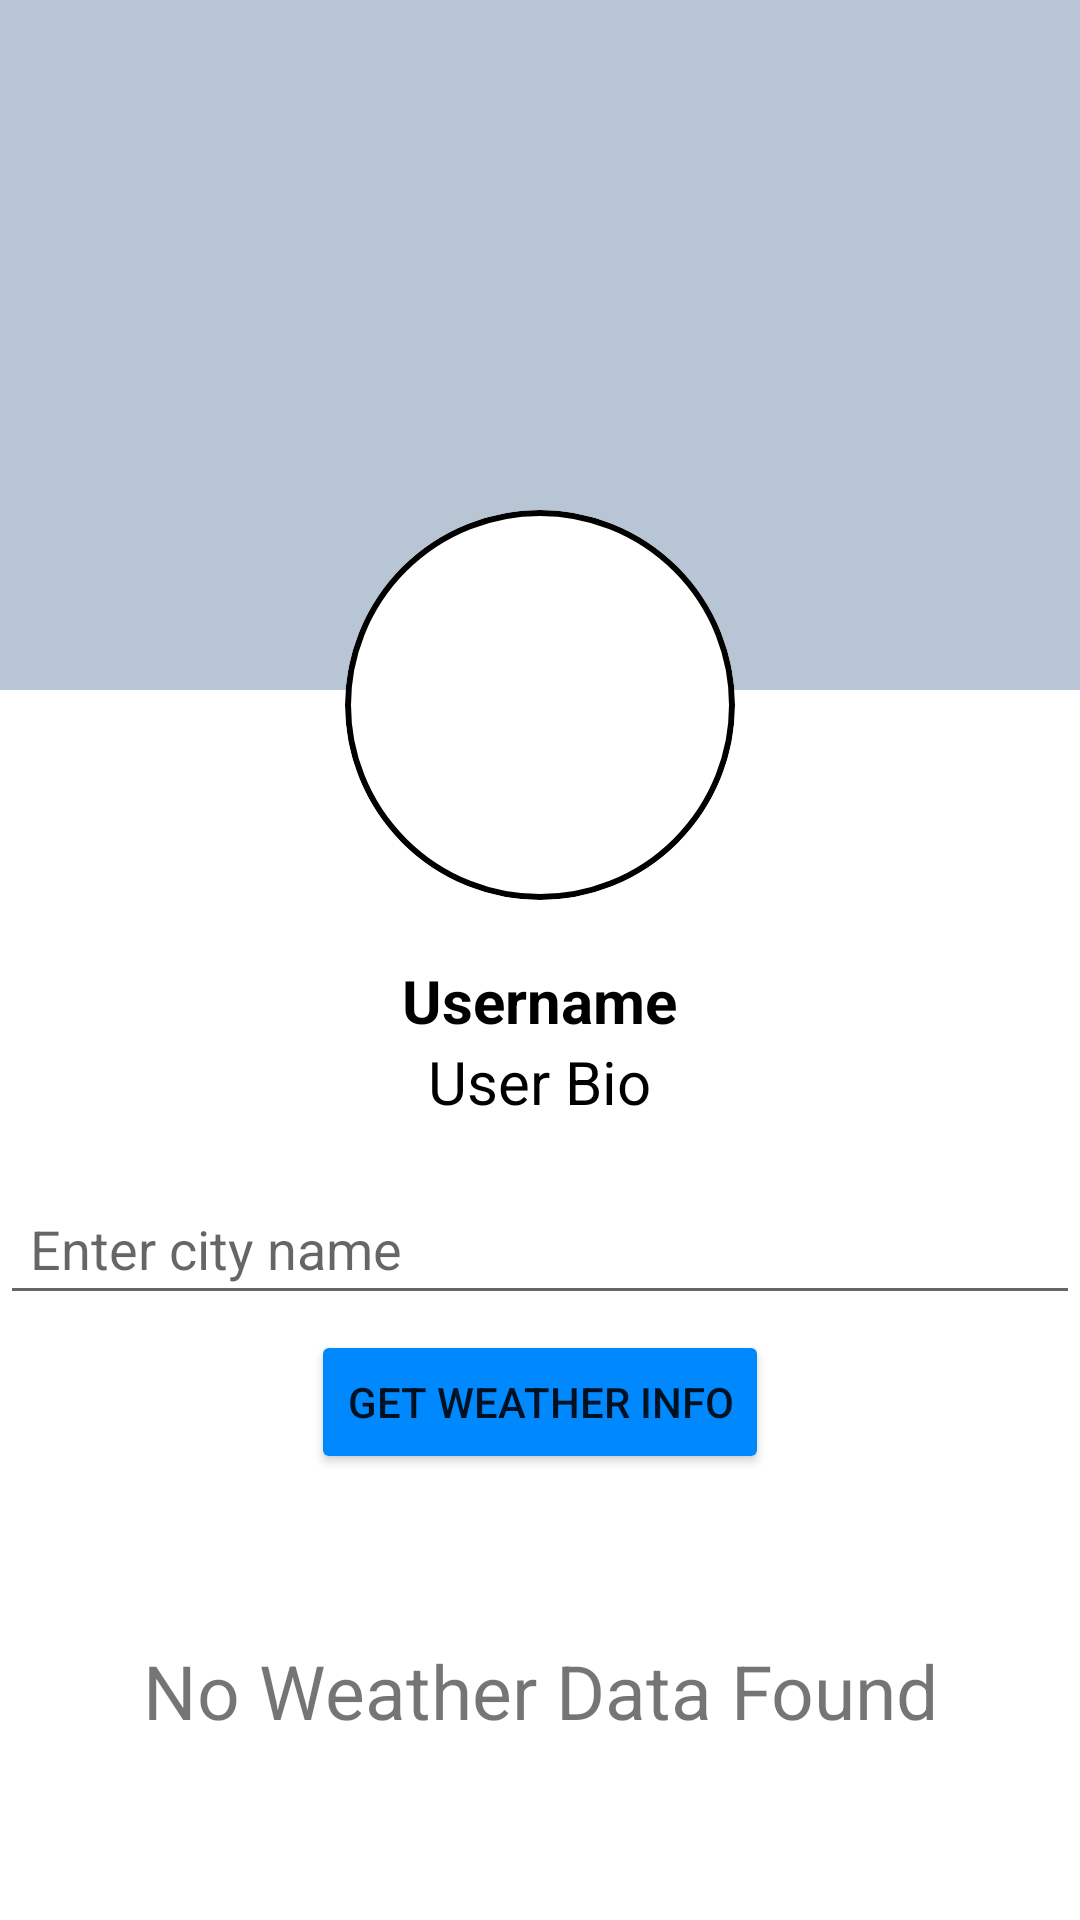

The Android layout XML behind this screen, and the referenced resources:
<!-- AndroidManifest.xml: application theme Theme.AssignmentApp -->
<!-- res/layout/activity_my_profile.xml -->
<?xml version="1.0" encoding="utf-8"?>
<LinearLayout
    xmlns:android="http://schemas.android.com/apk/res/android"
    xmlns:app="http://schemas.android.com/apk/res-auto"
    xmlns:tools="http://schemas.android.com/tools"
    android:id="@+id/mainProfileView"
    android:layout_width="match_parent"
    android:layout_height="match_parent"
    android:orientation="vertical">

    <RelativeLayout
        android:layout_width="match_parent"
        android:layout_height="wrap_content"
        android:orientation="vertical">

        <RelativeLayout
            android:layout_width="match_parent"
            android:layout_height="230dp"
            android:background="#b8c5d4"
            android:orientation="vertical">

        </RelativeLayout>

        <RelativeLayout
            android:layout_width="match_parent"
            android:layout_height="300dp"
            android:orientation="vertical">

            <com.google.android.material.card.MaterialCardView
                android:id="@+id/cardProfile"
                android:layout_width="130dp"
                android:layout_height="130dp"
                android:layout_alignParentBottom="true"
                android:layout_centerInParent="true"
                android:layout_marginStart="10dp"
                android:layout_marginTop="20dp"
                app:cardCornerRadius="100dp"
                app:strokeColor="@color/black"
                app:strokeWidth="2dp">

                <ImageView
                    android:id="@+id/imgProfile"
                    android:layout_width="match_parent"
                    android:layout_height="match_parent"
                    android:scaleType="centerCrop"
                    app:srcCompat="@drawable/baseline_account_circle_24" />
            </com.google.android.material.card.MaterialCardView>
        </RelativeLayout>
    </RelativeLayout>
    <TextView
        android:id="@+id/textUname"
        android:layout_width="wrap_content"
        android:layout_height="wrap_content"
        android:text="Username"
        android:layout_gravity="center_horizontal"
        android:layout_marginTop="20dp"
        android:textColor="@color/black"
        android:textStyle="bold"
        android:textSize="20sp" />
    <TextView
        android:id="@+id/textUserBio"
        android:layout_width="wrap_content"
        android:layout_height="wrap_content"
        android:text="User Bio"
        android:layout_gravity="center_horizontal"
        android:textColor="@color/black"
        android:textSize="20sp" />

    <EditText
        android:layout_width="match_parent"
        android:layout_height="wrap_content"
        android:hint="Enter city name"
        android:id="@+id/et_city"
        android:layout_marginTop="20dp"
        android:padding="10dp"/>

    <Button
        android:id="@+id/buttonWeather"
        android:layout_width="wrap_content"
        android:layout_height="wrap_content"
        android:text="Get Weather Info"
        android:onClick="getweather"
        android:layout_gravity="center_horizontal"
        android:layout_margin="5dp"
        android:backgroundTint="#0088FF"
        />
    <TextView
        android:id="@+id/textTempretaure"
        android:layout_width="wrap_content"
        android:layout_height="wrap_content"
        android:layout_gravity="center"
        android:text=""
        android:textSize="30dp"
        android:textStyle="bold"
        android:layout_marginTop="10dp"/>
    <TextView
        android:id="@+id/textweather"
        android:layout_width="match_parent"
        android:layout_height="wrap_content"
        android:text="No Weather Data Found"
        android:layout_gravity="center_horizontal"
        android:textSize="25sp"
        android:textAlignment="center" />

</LinearLayout>
<!-- resources referenced by this layout -->
<resources>
  <color name="black">#FF000000</color>
  <style name="Theme.AssignmentApp" parent="Theme.MaterialComponents.DayNight.NoActionBar">
          
          <item name="colorPrimary">@color/purple_500</item>
          <item name="colorPrimaryVariant">@color/purple_700</item>
          <item name="colorOnPrimary">@color/white</item>
          
          <item name="colorSecondary">@color/teal_200</item>
          <item name="colorSecondaryVariant">@color/teal_700</item>
          <item name="colorOnSecondary">@color/black</item>
          
          <item name="android:statusBarColor">@color/headerBackground</item>
          
      </style>
  <color name="purple_500">#FF6200EE</color>
  <color name="purple_700">#FF3700B3</color>
  <color name="white">#FFFFFFFF</color>
  <color name="teal_200">#FF03DAC5</color>
  <color name="teal_700">#FF018786</color>
  <color name="headerBackground">#b8c5d4</color>
</resources>
